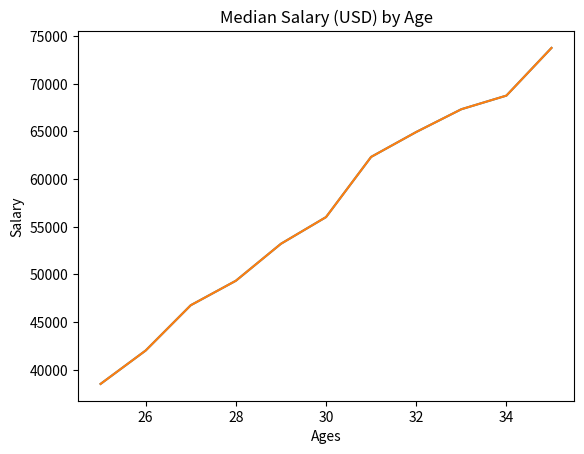

Recreate this plot in Python.
from matplotlib import pyplot as plt

# Data for x axis
dev_x = [x for x in range(25, 36)]
# Data for y axis
dev_y = [38496, 42000, 46752, 49320, 53200, 56000, 62316, 64928, 67317, 68748, 73752]

# Simple plot
# ----------------------------

# plt.plot(dev_x, dev_y)
# plt.show()

# ----------------------------

# Simple plot
# ----------------------------

plt.plot(dev_x, dev_y)
plt.show()

# ----------------------------
# Plot with label and title

# plt.plot(dev_x, dev_y)
# plt.xlabel('Ages')
# plt.ylabel('Salary')
# plt.title('Median Salary (USD) by Age')
# plt.show()

# ----------------------------

plt.plot(dev_x, dev_y)
plt.xlabel('Ages')
plt.ylabel('Salary')
plt.title('Median Salary (USD) by Age')
plt.show()

# ----------------------------
